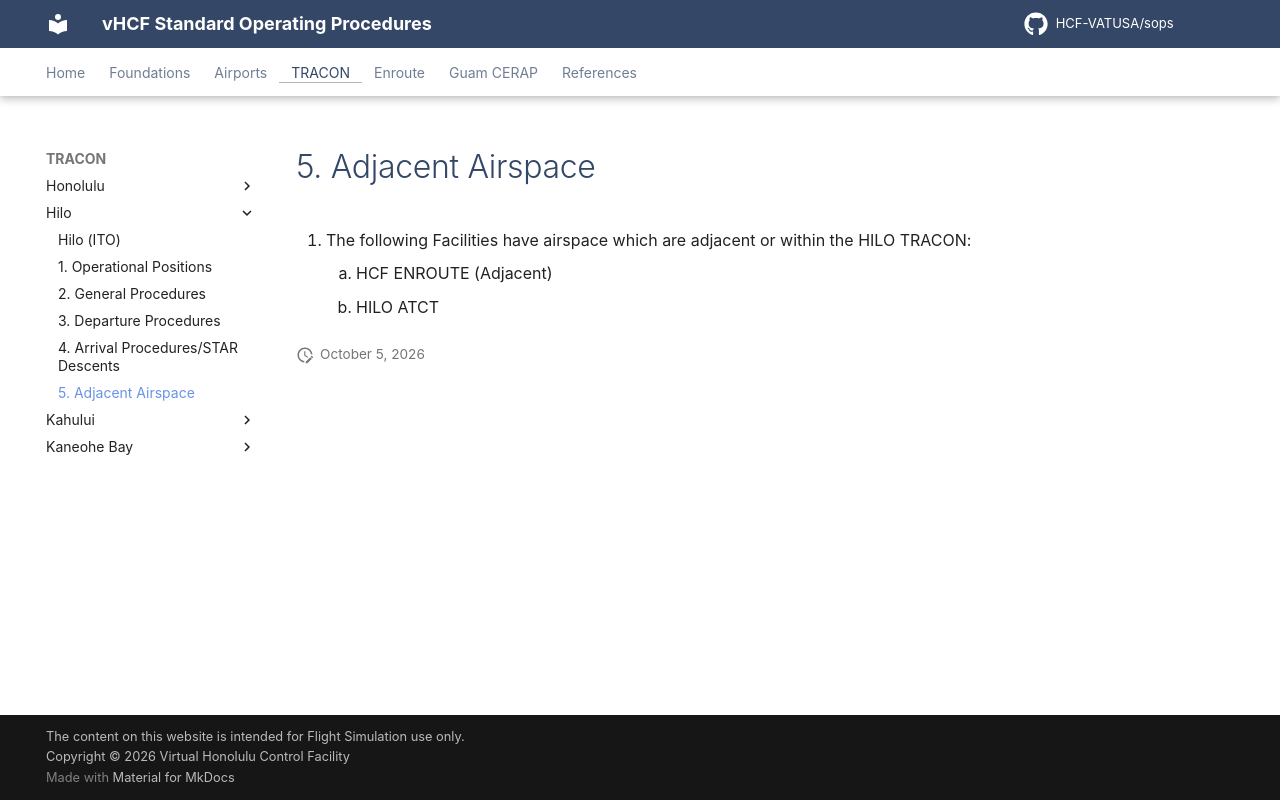

repository: HCF-VATUSA/sops · page: tracon/Hilo/adjacent/index.html · generator: mkdocs

# 5. Adjacent Airspace

1. The following Facilities have airspace which are adjacent or within the HILO TRACON:
    1. HCF ENROUTE (Adjacent)
    2. HILO ATCT
